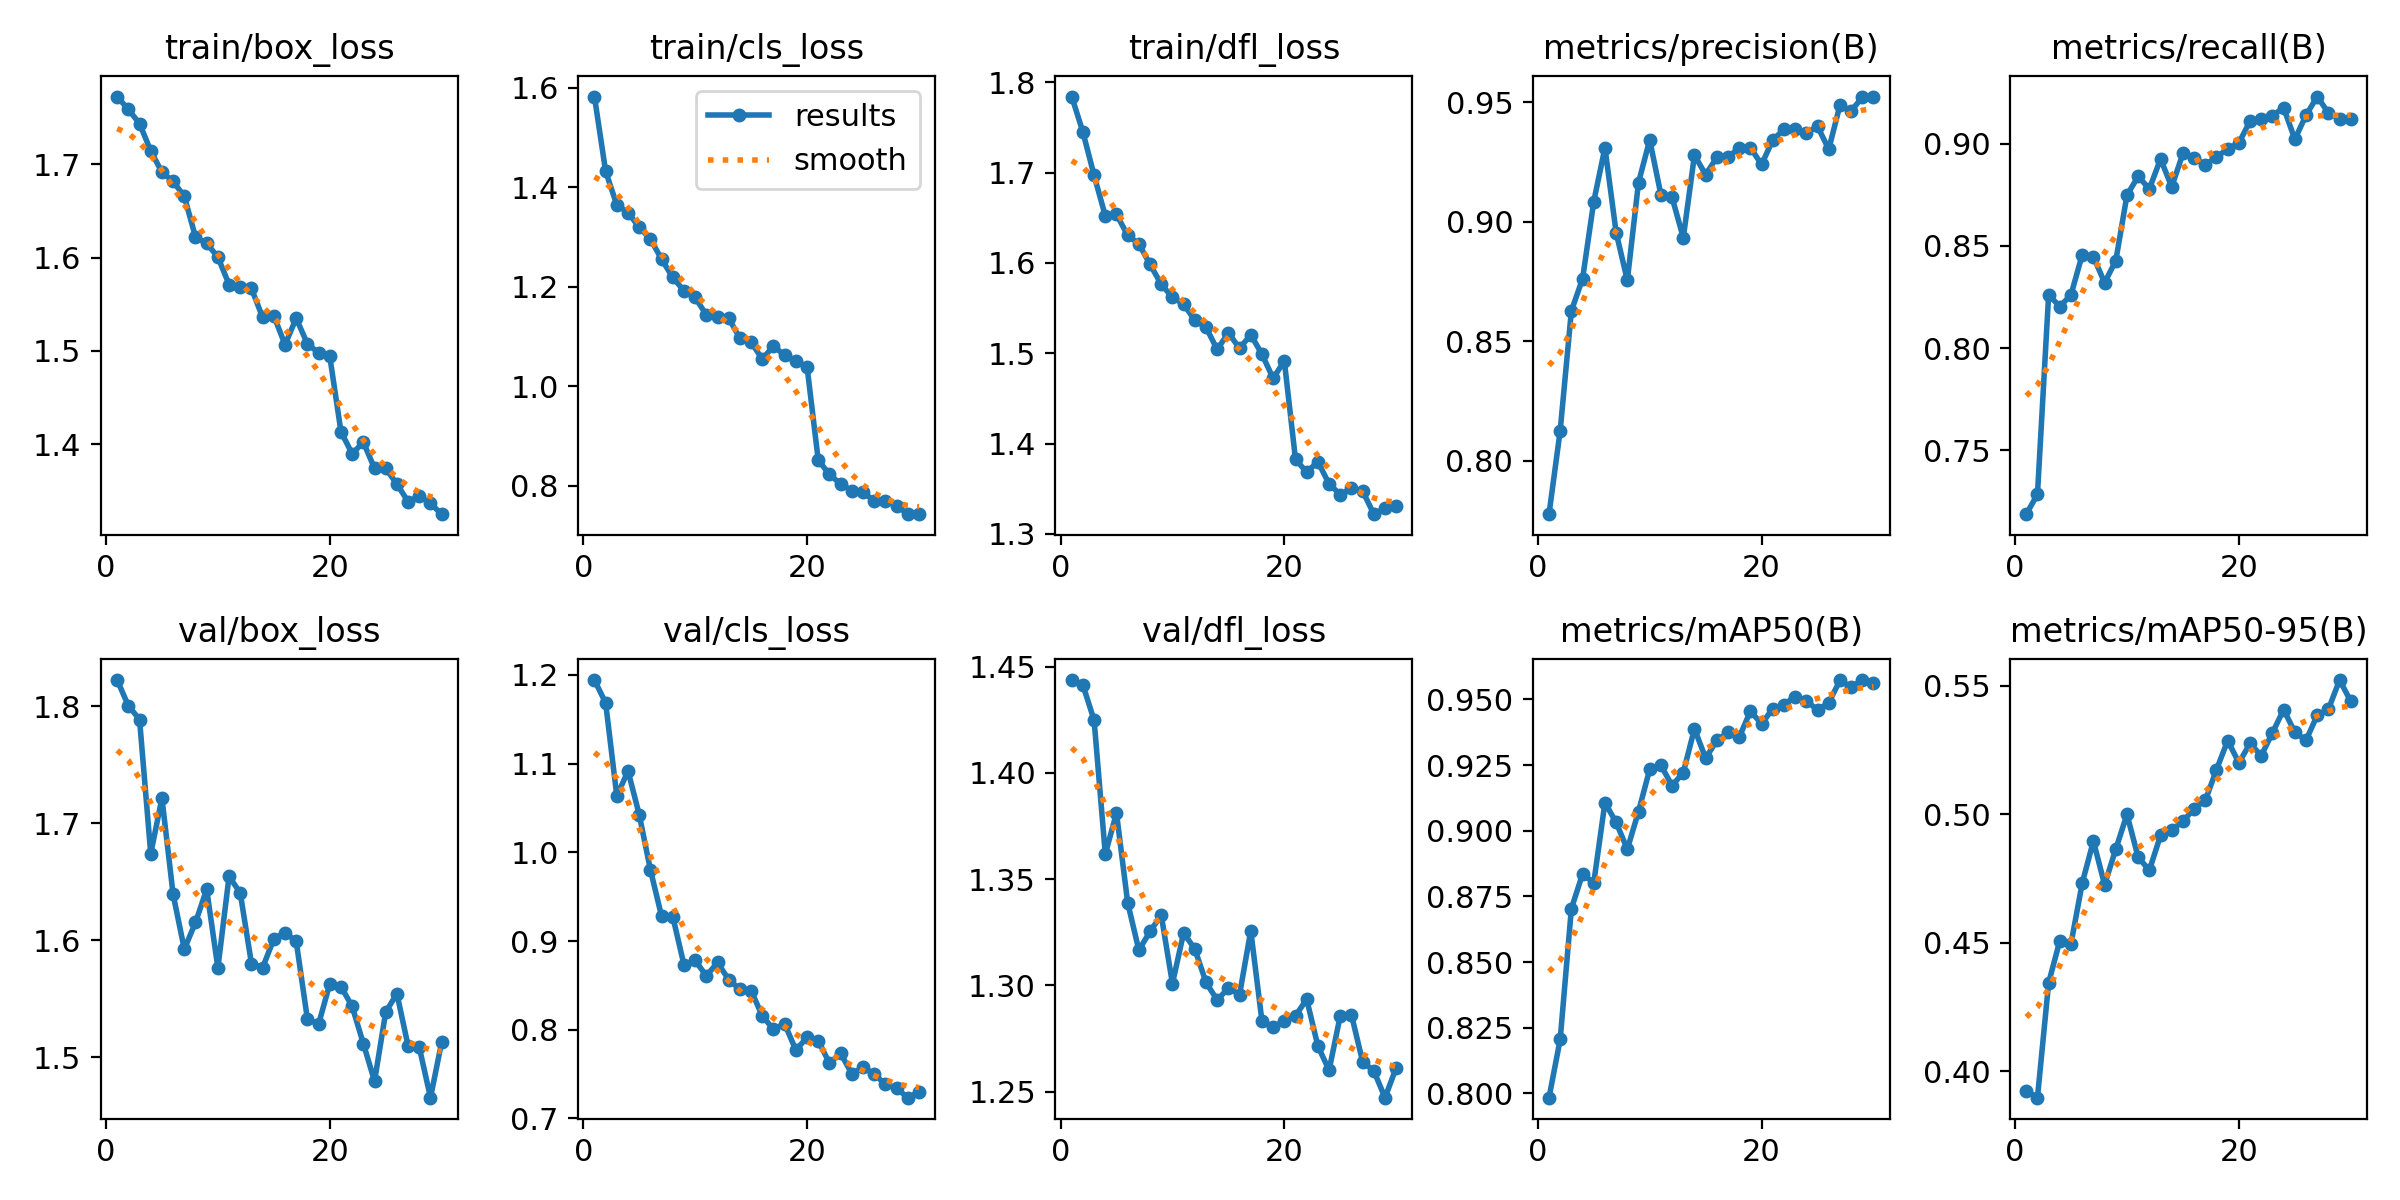

The file beside this chart, header and first rows:
epoch, time, train/box_loss, train/cls_loss, train/dfl_loss, metrics/precision(B), metrics/recall(B), metrics/mAP50(B), metrics/mAP50-95(B), val/box_loss, val/cls_loss, val/dfl_loss, lr/pg0, lr/pg1, lr/pg2
1, 91.09, 1.773, 1.583, 1.784, 0.7777, 0.7188, 0.7984, 0.3925, 1.822, 1.194, 1.444, 0.0006631, 0.0006631, 0.0006631
2, 175, 1.759, 1.432, 1.745, 0.8126, 0.7285, 0.8205, 0.3898, 1.8, 1.168, 1.441, 0.001286, 0.001286, 0.001286
3, 257.2, 1.744, 1.365, 1.697, 0.8628, 0.8262, 0.8703, 0.4345, 1.788, 1.063, 1.425, 0.001865, 0.001865, 0.001865
4, 340.9, 1.714, 1.349, 1.652, 0.8762, 0.8203, 0.8835, 0.4508, 1.674, 1.092, 1.362, 0.001802, 0.001802, 0.001802
5, 424.7, 1.692, 1.32, 1.654, 0.9085, 0.8262, 0.8801, 0.4497, 1.721, 1.043, 1.381, 0.001736, 0.001736, 0.001736
6, 507.3, 1.682, 1.296, 1.631, 0.9311, 0.8457, 0.9107, 0.4732, 1.639, 0.9804, 1.339, 0.00167, 0.00167, 0.00167
7, 590.7, 1.666, 1.256, 1.621, 0.8955, 0.8447, 0.9031, 0.4896, 1.592, 0.9279, 1.317, 0.001604, 0.001604, 0.001604
8, 675.2, 1.622, 1.219, 1.598, 0.8756, 0.832, 0.893, 0.4726, 1.615, 0.9275, 1.325, 0.001538, 0.001538, 0.001538
9, 758.1, 1.615, 1.192, 1.576, 0.9164, 0.8428, 0.9073, 0.4865, 1.644, 0.8732, 1.333, 0.001472, 0.001472, 0.001472
10, 840.8, 1.601, 1.179, 1.562, 0.9343, 0.8749, 0.9234, 0.5, 1.576, 0.8781, 1.301, 0.001406, 0.001406, 0.001406
11, 923.7, 1.571, 1.144, 1.555, 0.9114, 0.884, 0.9249, 0.4832, 1.655, 0.8607, 1.325, 0.00134, 0.00134, 0.00134
12, 1007, 1.568, 1.139, 1.536, 0.9103, 0.8779, 0.9172, 0.4782, 1.64, 0.8758, 1.317, 0.001274, 0.001274, 0.001274
13, 1090, 1.567, 1.137, 1.529, 0.8934, 0.8926, 0.9221, 0.4918, 1.58, 0.8564, 1.301, 0.001208, 0.001208, 0.001208
14, 1173, 1.536, 1.097, 1.504, 0.9279, 0.8789, 0.9388, 0.4939, 1.577, 0.8456, 1.293, 0.001142, 0.001142, 0.001142
15, 1256, 1.538, 1.089, 1.523, 0.9197, 0.8953, 0.9276, 0.4972, 1.601, 0.8442, 1.299, 0.001076, 0.001076, 0.001076
16, 1341, 1.507, 1.055, 1.505, 0.927, 0.8931, 0.9344, 0.5022, 1.607, 0.8155, 1.296, 0.00101, 0.00101, 0.00101
17, 1423, 1.535, 1.081, 1.521, 0.9272, 0.8897, 0.9375, 0.5054, 1.599, 0.8005, 1.326, 0.000944, 0.000944, 0.000944
18, 1505, 1.508, 1.062, 1.499, 0.9308, 0.8935, 0.9356, 0.5173, 1.533, 0.8065, 1.283, 0.000878, 0.000878, 0.000878
19, 1590, 1.498, 1.05, 1.472, 0.931, 0.8975, 0.9455, 0.5287, 1.528, 0.7771, 1.28, 0.000812, 0.000812, 0.000812
20, 1672, 1.494, 1.04, 1.492, 0.924, 0.9004, 0.9407, 0.5201, 1.563, 0.7913, 1.283, 0.000746, 0.000746, 0.000746
21, 1757, 1.414, 0.8517, 1.382, 0.9343, 0.9111, 0.9465, 0.5276, 1.56, 0.7877, 1.286, 0.00068, 0.00068, 0.00068
22, 1838, 1.39, 0.8231, 1.368, 0.9387, 0.9122, 0.948, 0.5228, 1.543, 0.7623, 1.293, 0.000614, 0.000614, 0.000614
23, 1918, 1.402, 0.8038, 1.38, 0.9388, 0.9138, 0.9511, 0.5317, 1.512, 0.7735, 1.271, 0.000548, 0.000548, 0.000548
24, 1999, 1.374, 0.7905, 1.355, 0.9372, 0.9176, 0.9495, 0.5407, 1.48, 0.7503, 1.26, 0.000482, 0.000482, 0.000482
25, 2078, 1.374, 0.787, 1.344, 0.94, 0.9022, 0.9459, 0.5319, 1.539, 0.7574, 1.286, 0.000416, 0.000416, 0.000416
26, 2157, 1.357, 0.7702, 1.35, 0.9304, 0.9139, 0.9487, 0.5288, 1.554, 0.7503, 1.286, 0.00035, 0.00035, 0.00035
27, 2236, 1.339, 0.7699, 1.347, 0.9488, 0.9231, 0.9572, 0.5385, 1.51, 0.7383, 1.264, 0.000284, 0.000284, 0.000284
28, 2315, 1.345, 0.7605, 1.322, 0.9465, 0.9151, 0.9547, 0.5408, 1.508, 0.734, 1.26, 0.000218, 0.000218, 0.000218
29, 2394, 1.337, 0.7431, 1.329, 0.9521, 0.9123, 0.9574, 0.5522, 1.465, 0.7234, 1.247, 0.000152, 0.000152, 0.000152
30, 2473, 1.325, 0.7444, 1.331, 0.9525, 0.9121, 0.9562, 0.5439, 1.513, 0.7298, 1.261, 8.6e-05, 8.6e-05, 8.6e-05
